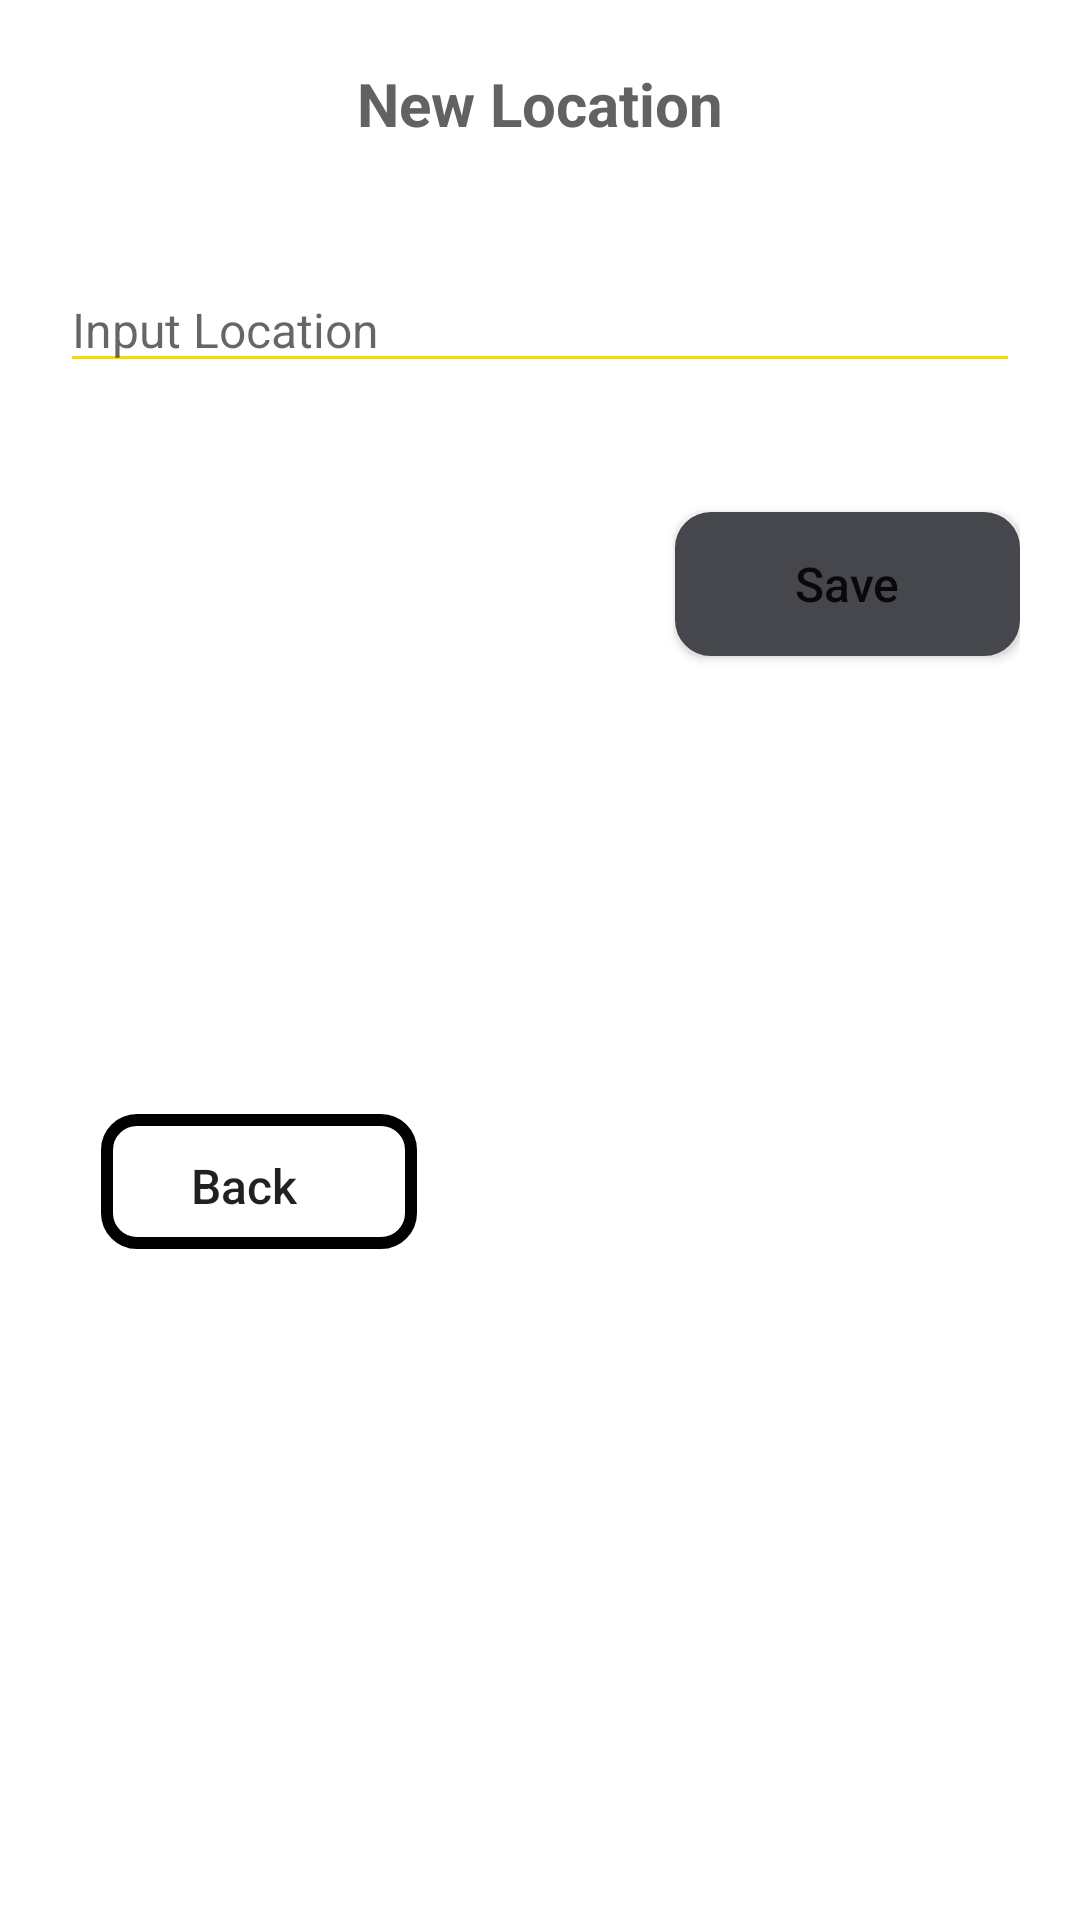

Write the Android layout XML for this screen, with the resource values it uses.
<!-- AndroidManifest.xml: application theme Theme.InventoryManagement -->
<!-- res/layout/location_dialog_box.xml -->
<?xml version="1.0" encoding="utf-8"?>
<androidx.constraintlayout.widget.ConstraintLayout xmlns:android="http://schemas.android.com/apk/res/android"
    xmlns:app="http://schemas.android.com/apk/res-auto"
    android:layout_width="match_parent"
    android:layout_height="wrap_content"
    android:layout_margin="20dp"
    android:background="@drawable/dialog_box_background">

    <TextView
        android:id="@+id/textView16"
        android:layout_width="match_parent"
        android:layout_height="wrap_content"
        android:text="New Location"
        android:textAlignment="center"
        android:textColor="@color/dark_grey"
        android:textSize="20sp"
        android:textStyle="bold"
        app:layout_constraintBottom_toBottomOf="parent"
        app:layout_constraintEnd_toEndOf="parent"
        app:layout_constraintHorizontal_bias="0.4"
        app:layout_constraintStart_toStartOf="parent"
        app:layout_constraintTop_toTopOf="parent"
        app:layout_constraintVertical_bias="0.019" />


    <EditText
        android:id="@+id/locationEditText"
        android:layout_width="match_parent"
        android:layout_height="wrap_content"
        android:layout_marginTop="41dp"
        android:backgroundTint="@color/yellow"
        android:hint="Input Location"
        android:textSize="@dimen/text"
        app:layout_constraintBottom_toBottomOf="parent"
        app:layout_constraintEnd_toEndOf="parent"
        app:layout_constraintStart_toStartOf="parent"
        app:layout_constraintTop_toBottomOf="@+id/textView16"
        app:layout_constraintVertical_bias="0.0" />

    <Button
        android:id="@+id/cancelBtn"
        android:layout_width="wrap_content"
        android:layout_height="wrap_content"
        android:layout_marginTop="43dp"
        android:background="@drawable/grey_rounded_button"
        android:paddingHorizontal="40dp"
        android:paddingVertical="5dp"
        android:text="@string/back"
        android:textAllCaps="false"
        android:textSize="@dimen/text"
        app:layout_constraintBottom_toBottomOf="parent"
        app:layout_constraintEnd_toEndOf="parent"
        app:layout_constraintHorizontal_bias="0.018"
        app:layout_constraintStart_toStartOf="parent"
        app:layout_constraintTop_toBottomOf="@+id/locationEditText" />

    <Button
        android:id="@+id/saveBtn"
        android:layout_width="wrap_content"
        android:layout_height="wrap_content"
        android:layout_marginStart="50dp"
        android:layout_marginTop="43dp"
        android:background="@drawable/yellow_rounded_button"
        android:paddingHorizontal="40dp"
        android:paddingVertical="5dp"
        android:text="@string/save"
        android:textAllCaps="false"
        android:textSize="@dimen/text"
        app:layout_constraintBottom_toBottomOf="parent"
        app:layout_constraintEnd_toEndOf="parent"
        app:layout_constraintHorizontal_bias="1.0"
        app:layout_constraintStart_toEndOf="@+id/cancelBtn"
        app:layout_constraintTop_toBottomOf="@+id/locationEditText"
        app:layout_constraintVertical_bias="0.0" />
</androidx.constraintlayout.widget.ConstraintLayout>
<!-- resources referenced by this layout -->
<resources>
  <color name="dark_grey">#636161</color>
  <color name="yellow">#ffd800</color>
  <dimen name="text">16sp</dimen>
  <!-- drawable dialog_box_background (drawable) -->
  <?xml version="1.0" encoding="utf-8"?>
  <shape xmlns:android="http://schemas.android.com/apk/res/android">
          <solid
              android:color="#ffffff"/>
          <corners
              android:radius="30dp" />
          <padding
              android:bottom="20dp"
              android:left="20dp"
              android:right="20dp"
              android:top="10dp" />
  </shape>
  <!-- drawable grey_rounded_button (drawable) -->
  <?xml version="1.0" encoding="utf-8"?>
  <layer-list xmlns:android="http://schemas.android.com/apk/res/android">
      <item android:bottom="3dp" android:left="10dp">
          <shape>
              <stroke
                  android:width="4dp"
                  android:color="@color/default_grey"/>
              <corners
                  android:radius="10dp"/>
              <solid
                  android:color="@color/default_grey"/>
          </shape>
      </item>
  </layer-list>
  <!-- drawable yellow_rounded_button (drawable) -->
  <?xml version="1.0" encoding="utf-8"?>
  <shape
  xmlns:android="http://schemas.android.com/apk/res/android" >
  <stroke
      android:width="4dp"
      android:color="@color/btn_grey"/>
  <corners
      android:radius="10dp" />
  <solid android:color="@color/btn_grey"/>
  
  </shape>
  <string name="back">Back</string>
  <string name="save">Save</string>
  <style name="Theme.InventoryManagement" parent="Theme.MaterialComponents.DayNight.NoActionBar">
          
          <item name="colorPrimary">@color/yellow</item>
          <item name="colorPrimaryVariant">@color/btn_grey</item>
          <item name="colorOnPrimary">@color/white</item>
          
          <item name="colorSecondary">@color/teal_200</item>
          <item name="colorSecondaryVariant">@color/teal_700</item>
          <item name="colorOnSecondary">@color/black</item>
          
          <item name="android:statusBarColor" tools:targetApi="l">?attr/colorOnSecondary</item>
          
          <item name="android:colorButtonNormal">@color/btn_grey</item>
      </style>
  <color name="btn_grey">#45474C</color>
  <color name="white">#FFFFFFFF</color>
  <color name="teal_200">#FF03DAC5</color>
  <color name="teal_700">#FF018786</color>
  <color name="black">#FF000000</color>
</resources>
